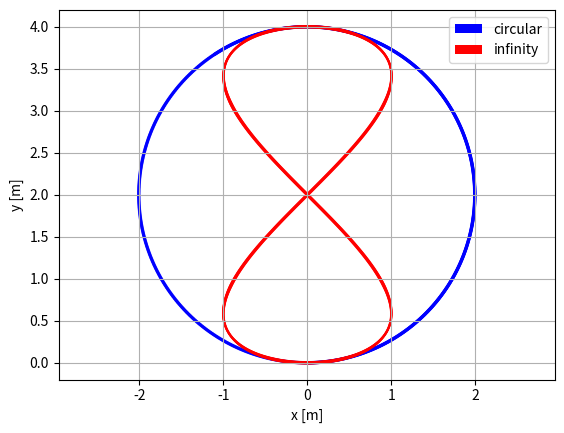

The script that saved this image:
from typing import Tuple, List
from dataclasses import dataclass
import numpy as np


### Uniform ###

@dataclass
class UniformLineSampler:
    x_range: List[float] | Tuple[float, float]
    
    def __post_init__(self):
        assert len(self.x_range) == 2
    
    def sample(self, num_samples: int) -> list[float]:
        points = np.random.uniform(self.x_range[0], self.x_range[1], num_samples).tolist()
        return points

@dataclass
class QuaternionSampler:
    x_range: List[float] | Tuple[float, float]
    
    def __post_init__(self):
        assert len(self.x_range) == 2
    
    def sample(self, num_samples: int) -> list[tuple[float, float, float, float]]:
        points = np.random.uniform(self.x_range[0], self.x_range[1], num_samples)
        quat = np.stack([np.cos(points/2), np.zeros_like(points), np.zeros_like(points), np.sin(points/2)], axis=-1).tolist()
        return quat

@dataclass
class UniforPlaneSampler:
    x_range: List[float] | Tuple[float, float]
    y_range: List[float] | Tuple[float, float]
    
    
    def __post_init__(self):
        assert len(self.x_range) == 2
        assert len(self.y_range) == 2
    
    def sample(self, num_samples: int) -> list[tuple[float, float]]:
        x_vals = np.random.uniform(self.x_range[0], self.x_range[1], num_samples)
        y_vals = np.random.uniform(self.y_range[0], self.y_range[1], num_samples)
        
        points = np.stack((x_vals, y_vals), axis=-1).tolist()
        return points

@dataclass
class UniformCubicSampler:
    x_range: List[float] | Tuple[float, float]
    y_range: List[float] | Tuple[float, float]
    z_range: List[float] | Tuple[float, float]
    
    def __post_init__(self):
        assert len(self.x_range) == 2
        assert len(self.y_range) == 2
        assert len(self.z_range) == 2
    
    def sample(self, num_samples: int) -> list[tuple[float, float, float]]:
        x_vals = np.random.uniform(self.x_range[0], self.x_range[1], num_samples)
        y_vals = np.random.uniform(self.y_range[0], self.y_range[1], num_samples)
        z_vals = np.random.uniform(self.z_range[0], self.z_range[1], num_samples)
        
        points = np.stack((x_vals, y_vals, z_vals), axis=-1).tolist()
        return points

@dataclass
class CircularSampler:
    radius: float
    z_range: List[float] | Tuple[float, float]
    
    def __post_init__(self):
        assert self.radius > 0
        assert len(self.z_range) == 2
    
    def sample(self, center: np.ndarray, num_samples: int) -> list[tuple[float, float, float]]:
        # Evenly spaced angles in [0, 2π)
        theta = np.linspace(0, 2*np.pi, num_samples, endpoint=False)
        # Random global shift
        shift = np.random.uniform(0, 2*np.pi)
        theta = theta + shift

        x_vals = self.radius * np.cos(theta) + center[..., 0]
        y_vals = self.radius * np.sin(theta) + center[..., 1]
        z_vals = np.random.uniform(self.z_range[0], self.z_range[1], num_samples)

        points = np.stack((x_vals, y_vals, z_vals), axis=-1).tolist()
        return points

@dataclass
class CircularOrientationSampler:
    x_range: List[float] | Tuple[float, float]
    
    def __post_init__(self):
        assert len(self.x_range) == 2
    
    def sample(self, positions: np.ndarray, num_samples: int) -> list[tuple[float, float, float, float]]:
        assert positions.shape[0] == num_samples
        yaw = np.arctan2(positions[:, 1], positions[:, 0])
        yaw_delta = np.random.uniform(self.x_range[0], self.x_range[1], num_samples)
        yaw = yaw + yaw_delta
        quat = np.stack([np.cos(yaw/2), np.zeros_like(yaw), np.zeros_like(yaw), np.sin(yaw/2)], axis=-1).tolist()
        return quat

@dataclass
class InnerCircularSampler:
    radius_range: List[float] | Tuple[float, float]
    z_range: List[float] | Tuple[float, float]
    
    def __post_init__(self):
        assert len(self.radius_range) == 2
        assert len(self.z_range) == 2
    
    def sample(self, center: np.ndarray, num_samples: int) -> list[tuple[float, float, float]]:
        radius = np.random.uniform(self.radius_range[0], self.radius_range[1], num_samples)
        # Evenly spaced angles in [0, 2π)
        theta = np.linspace(0, 2*np.pi, num_samples, endpoint=False)
        # Random global shift
        shift = np.random.uniform(0, 2*np.pi)
        theta = theta + shift

        x_vals = radius * np.cos(theta) + center[..., 0]
        y_vals = radius * np.sin(theta) + center[..., 1]
        z_vals = np.random.uniform(self.z_range[0], self.z_range[1], num_samples)

        points = np.stack((x_vals, y_vals, z_vals), axis=-1).tolist()
        return points

### Grid ###

@dataclass
class GridCubicSampler:
    x_range: List[float] | Tuple[float, float]
    y_range: List[float] | Tuple[float, float]
    z_range: List[float] | Tuple[float, float]
    x_resolution: float
    y_resolution: float
    z_resolution: float
    
    def __post_init__(self):
        assert len(self.x_range) == 2
        assert len(self.y_range) == 2
        assert len(self.z_range) == 2
    
    def sample(self) -> list[tuple[float, float, float]]:
        x_vals = np.arange(self.x_range[0], self.x_range[1], self.x_resolution)
        y_vals = np.arange(self.y_range[0], self.y_range[1], self.y_resolution)
        z_vals = np.arange(self.z_range[0], self.z_range[1], self.z_resolution)
        
        X, Y, Z = np.meshgrid(x_vals, y_vals, z_vals)
        
        X_flat = X.flatten()
        Y_flat = Y.flatten()
        Z_flat = Z.flatten()
        
        points = np.stack((X_flat, Y_flat, Z_flat), axis=-1).tolist()
        return points


### Shape sampler ###

@dataclass
class CircularTrajectorySampler:
    radius: float # radius of circle [m]
    omega: float # speed of rotation [rad/s]
    
    def sample(self, step:int, num_samples: int) -> list[tuple[float, float, float]]:
        vx = self.radius * self.omega * np.ones(num_samples)
        vy = np.zeros(num_samples)
        wz = self.omega * np.ones(num_samples)
        command = np.stack((vx, vy, wz), axis=1).tolist()
        return command


@dataclass
class InfinityTrajectorySampler:
    a: float         # scale factor for the infinity shape [m]
    dt: float        # time step between samples [s]
    total_s: float   # total length of time to complete the trajectory [s]
    
    def __post_init__(self):
        self.t = np.linspace(0, 2*np.pi, int(self.total_s / self.dt))
        self.traj_index = 0
        self.precompute_trajectory()
    
    def precompute_trajectory(self):
        # Gerono lemniscate parameterization (figure-eight shape)
        # x(t) = a * cos(t)
        # y(t) = a * sin(t) * cos(t)
        x = self.a * np.cos(self.t)
        y = self.a * np.sin(self.t) * np.cos(self.t)
        
        # Compute first derivatives: these represent the global velocity components
        dx_dt = np.gradient(x, self.dt)
        dy_dt = np.gradient(y, self.dt)
        
        # Compute the forward speed as the magnitude of the velocity vector
        v = np.sqrt(dx_dt**2 + dy_dt**2)
        
        # Compute second derivatives (needed for curvature)
        ddx_dt2 = np.gradient(dx_dt, self.dt)
        ddy_dt2 = np.gradient(dy_dt, self.dt)
        
        # Compute curvature kappa at each time step:
        #   kappa = (dx/dt * d²y/dt² - dy/dt * d²x/dt²) / (v**3)
        curvature = (dx_dt * ddy_dt2 - dy_dt * ddx_dt2) / (v**3 + 1e-8)
        
        # The yaw rate command is given by the curvature times the forward speed
        w_z = curvature * v
        
        # Return the commands as a list of (v_x, w_z) tuples in the local frame
        self.commands = np.stack((v, w_z), axis=1)

    def sample(self, step:int, num_samples: int) -> List[Tuple[float, float, float]]:
        v = self.commands[self.traj_index, 0] * np.ones(num_samples)
        w_z = self.commands[self.traj_index, 1] * np.ones(num_samples)
        vy = np.zeros(num_samples)
        commands = np.stack((v, vy, w_z), axis=1).tolist()
        self.traj_index += 1
        return commands


if __name__ == "__main__":
    import matplotlib.pyplot as plt
    dt = 0.01
    total_s = 20.0
    num_samples = int(total_s / dt)
    
    circular_command = np.zeros((num_samples, 2))
    infinity_command = np.zeros((num_samples, 2))
    
    circular_sampler = CircularTrajectorySampler(radius=2.0, omega=0.5)
    infinity_sampler = InfinityTrajectorySampler(a=2.0, dt=dt, total_s=total_s)
    
    # plot circular trajectory
    for t in range(num_samples):
        command = circular_sampler.sample(0,1)
        command = np.array(command)
        circular_command[t] = command[:, [0,2]]
        
        command = infinity_sampler.sample(0,1)
        command = np.array(command)
        infinity_command[t] = command[:, [0,2]]
        
    # plot circular trajectory
    vx = circular_command[:, 0]
    wz = circular_command[:, 1]
    angle = np.cumsum(wz*dt)
    velocity_world = np.zeros((num_samples, 2))
    velocity_world[:, 0] = vx * np.cos(angle)
    velocity_world[:, 1] = vx * np.sin(angle)
    position = np.cumsum(velocity_world * dt, axis=0)
    plt.quiver(position[:, 0], position[:, 1], velocity_world[:, 0], velocity_world[:, 1], color='b', label='circular')
    
    # plot inf trajectory
    vx = infinity_command[:, 0]
    wz = infinity_command[:, 1]
    angle = np.cumsum(wz*dt)
    velocity_world = np.zeros((num_samples, 2))
    velocity_world[:, 0] = vx * np.cos(angle)
    velocity_world[:, 1] = vx * np.sin(angle)
    position = np.cumsum(velocity_world * dt, axis=0)
    plt.quiver(position[:, 0], position[:, 1], velocity_world[:, 0], velocity_world[:, 1], color='r', label='infinity')
    
    plt.axis('equal')
    plt.grid()
    plt.xlabel('x [m]')
    plt.ylabel('y [m]')
    plt.legend()
    plt.show()